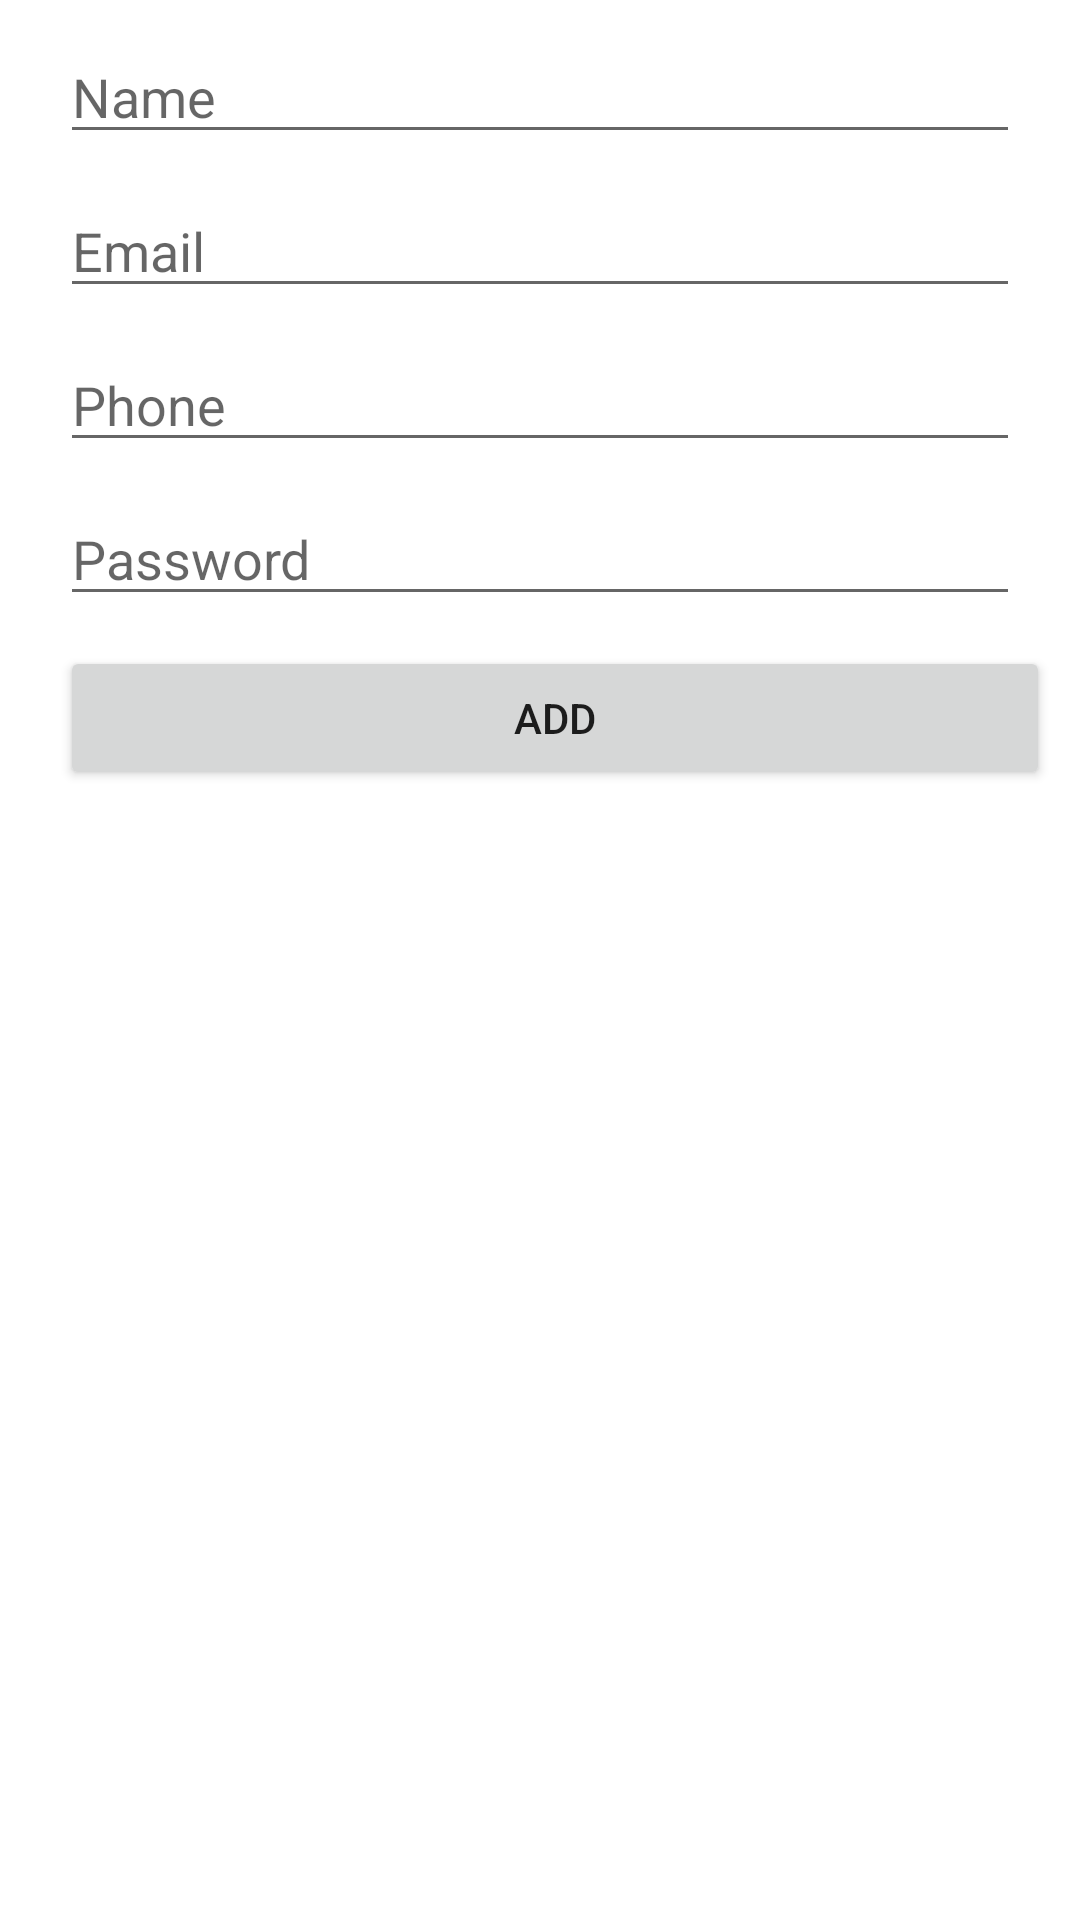

The Android layout XML behind this screen, and the referenced resources:
<!-- AndroidManifest.xml: application theme AppTheme.NoActionBar -->
<!-- res/layout/fragment_add.xml -->
<?xml version="1.0" encoding="utf-8"?>
<androidx.constraintlayout.widget.ConstraintLayout xmlns:android="http://schemas.android.com/apk/res/android"
    xmlns:tools="http://schemas.android.com/tools"
    android:layout_width="match_parent"
    android:layout_height="match_parent"
    xmlns:app="http://schemas.android.com/apk/res-auto"
    tools:context=".ui.AddFragment">

   <EditText
       android:id="@+id/etName"
       android:hint="Name"
       app:layout_constraintTop_toTopOf="parent"
       app:layout_constraintStart_toStartOf="parent"
       app:layout_constraintEnd_toEndOf="parent"
       android:layout_marginEnd="20dp"
       android:inputType="textPersonName"
       android:layout_marginStart="20dp"
       android:layout_marginTop="10dp"
       android:layout_width="0dp"
       android:layout_height="wrap_content"/>

    <EditText
        android:id="@+id/etEmail"
        android:hint="Email"
        app:layout_constraintTop_toBottomOf="@+id/etName"
        app:layout_constraintStart_toStartOf="parent"
        app:layout_constraintEnd_toEndOf="parent"
        android:layout_marginEnd="20dp"
        android:inputType="textEmailAddress"
        android:layout_marginStart="20dp"
        android:layout_marginTop="10dp"
        android:layout_width="0dp"
        android:layout_height="wrap_content"/>

    <EditText
        android:id="@+id/etPhone"
        android:hint="Phone"
        app:layout_constraintTop_toBottomOf="@+id/etEmail"
        app:layout_constraintStart_toStartOf="parent"
        app:layout_constraintEnd_toEndOf="parent"
        android:layout_marginEnd="20dp"
        android:inputType="number"
        android:layout_marginStart="20dp"
        android:layout_marginTop="10dp"
        android:layout_width="0dp"
        android:layout_height="wrap_content"/>

    <EditText
        android:id="@+id/etPassword"
        android:hint="Password"
        app:layout_constraintTop_toBottomOf="@+id/etPhone"
        app:layout_constraintStart_toStartOf="parent"
        app:layout_constraintEnd_toEndOf="parent"
        android:layout_marginEnd="20dp"
        android:inputType="numberPassword"
        android:layout_marginStart="20dp"
        android:layout_marginTop="10dp"
        android:layout_width="0dp"
        android:layout_height="wrap_content"/>


    <Button
        android:id="@+id/btnAdd"
        android:text="add"
        android:gravity="center"
        app:layout_constraintStart_toStartOf="parent"
        app:layout_constraintEnd_toEndOf="parent"
        app:layout_constraintTop_toBottomOf="@+id/etPassword"
        android:layout_marginTop="10dp"
        android:layout_marginEnd="10dp"
        android:layout_marginStart="20dp"
        android:layout_width="0dp"
        android:layout_height="wrap_content"/>

    <ProgressBar
        android:id="@+id/progressbar"
        android:visibility="gone"
        app:layout_constraintStart_toStartOf="parent"
        app:layout_constraintEnd_toEndOf="parent"
       app:layout_constraintTop_toBottomOf="@+id/btnAdd"
        android:layout_marginTop="10dp"
        android:layout_width="wrap_content"
        android:layout_height="wrap_content"/>

</androidx.constraintlayout.widget.ConstraintLayout>
<!-- resources referenced by this layout -->
<resources>
  <style name="AppTheme.NoActionBar" parent="AppTheme">
          <item name="windowActionBar">false</item>
          <item name="windowNoTitle">true</item>
          <item name="android:windowFullscreen">true</item>
      </style>
  <style name="AppTheme" parent="Theme.MaterialComponents.Light.NoActionBar">
          <item name="colorPrimary">@color/app_blue</item>
          <item name="colorOnPrimary">@color/app_white</item>
          <item name="android:statusBarColor">@color/app_white</item>
          <item name="android:windowLightStatusBar">true</item>
          <item name="colorSurface">@color/app_white</item>
          <item name="colorOnSurface">@color/app_blue</item>
          <item name="android:forceDarkAllowed" tools:targetApi="q">false</item>
          <item name="textAppearanceHeadline6">@style/ToolbarTitle</item>
          <item name="bottomSheetDialogTheme">@style/AppBottomSheetDialogTheme</item>
      </style>
  <color name="app_blue">#313F55</color>
  <color name="app_white">#FFFFFFFF</color>
  <style name="ToolbarTitle" parent="TextAppearance.MaterialComponents.Headline6">
      </style>
  <style name="AppBottomSheetDialogTheme" parent="Theme.Design.BottomSheetDialog">
          <item name="bottomSheetStyle">@style/AppModalStyle</item>
      </style>
  <style name="AppModalStyle" parent="Widget.Design.BottomSheet.Modal">
      </style>
</resources>
